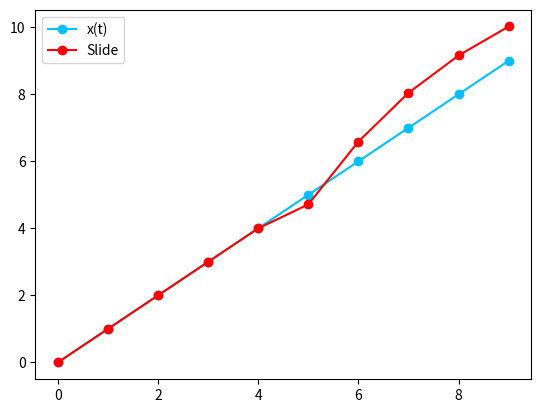

The script that saved this image:
import numpy as np
import matplotlib.pyplot as plt
import math

a_ref = 0
b_ref = 5
n_ref = 0.01
N_ref = 5
p_ref = 3
M_ref = 100

def solve(t):
        # return math.exp(t - 2) - math.sin(t)
        return t

def find_X(a, b, N):
    x_N = np.arange(a, b, (b - a) / N)
    x_2N = np.arange(a, 2 * b - a, (b - a) / N)
    return x_N, x_2N


def find_Yist(a, b, N):
    yN = np.array([], float)
    y2N = np.array([], float)
    tempN = find_X(a, b, N)[0]
    temp2N = find_X(a, b, N)[1]
    for i in range(len(tempN)):
        yN = np.append(yN, solve(tempN[i]))
    for i in range(len(temp2N)):
        y2N = np.append(y2N, solve(temp2N[i]))
    return yN, y2N

def find_Yslide(a, b, n, N, p, M):
    w = np.array([], float)
    for i in range(p + 1):
        w = np.append(w, 0)
    print("Массив X[0-4]", find_X(a, b, N)[0])
    print("Массив Y[0-4]", find_Yist(a, b, N)[0])
    print("Массив X[0-9]", find_X(a, b, N)[1])
    print("Массив Y[0-9]", find_Yist(a, b, N)[1])
    y_ist2N = find_Yist(a, b, N)[1]
    print(y_ist2N)
    for g in range(M):  # проход по эпохам обучения
        y = find_Yist(a, b, N)[0]
        print(y)
        for i in range(N):  # проход по каждому шагу функции
            y = np.append(y, 0)
            print(y, "and len = ", len(y))
            # print("y", i, " = ", y, sep="")
            # print("Обновляю y", self.N + 1 + i - 1)
            for j in range(1, p + 1):  # формирую 'y' (3.1)
                y[N + 1 + i - 1] += w[j] * y[(N + 1 + i - 1) - p + j - 1]
            print("y", N + 1 + i - 1, " = ", y[N + 1 + i - 1], sep="")
            delta = y_ist2N[N + 1 + i - 1] - y[N + 1 + i - 1]
            print("Delta:   y_ist2N", N + 1 + i - 1, " = ", y_ist2N[N + 1 + i - 1], sep="")
            print("Delta:   y", N + 1 + i - 1, " = ", y[N + 1 + i - 1], sep="")
            for j in range(1, p + 1):  # обновляю веса
                w[j] += n * delta * y[(N + 1 + i - 1) - p + j - 1]
                print("Внутри W:   y", (N + 1 + i - 1) - p + j - 1, " = ", y[(N + 1 + i - 1) - p + j - 1], sep="")
            print("Новые веса: ", w)
    plt.plot(find_X(a, b, N)[1], find_Yist(a, b, N)[1], '-o', c='deepskyblue', label='x(t)')
    plt.plot(find_X(a, b, N)[1], y, '-o', c='r', label='Slide')
    plt.legend()
    plt.show()
    return y


find_Yslide(a_ref, b_ref, n_ref, N_ref, p_ref, M_ref)